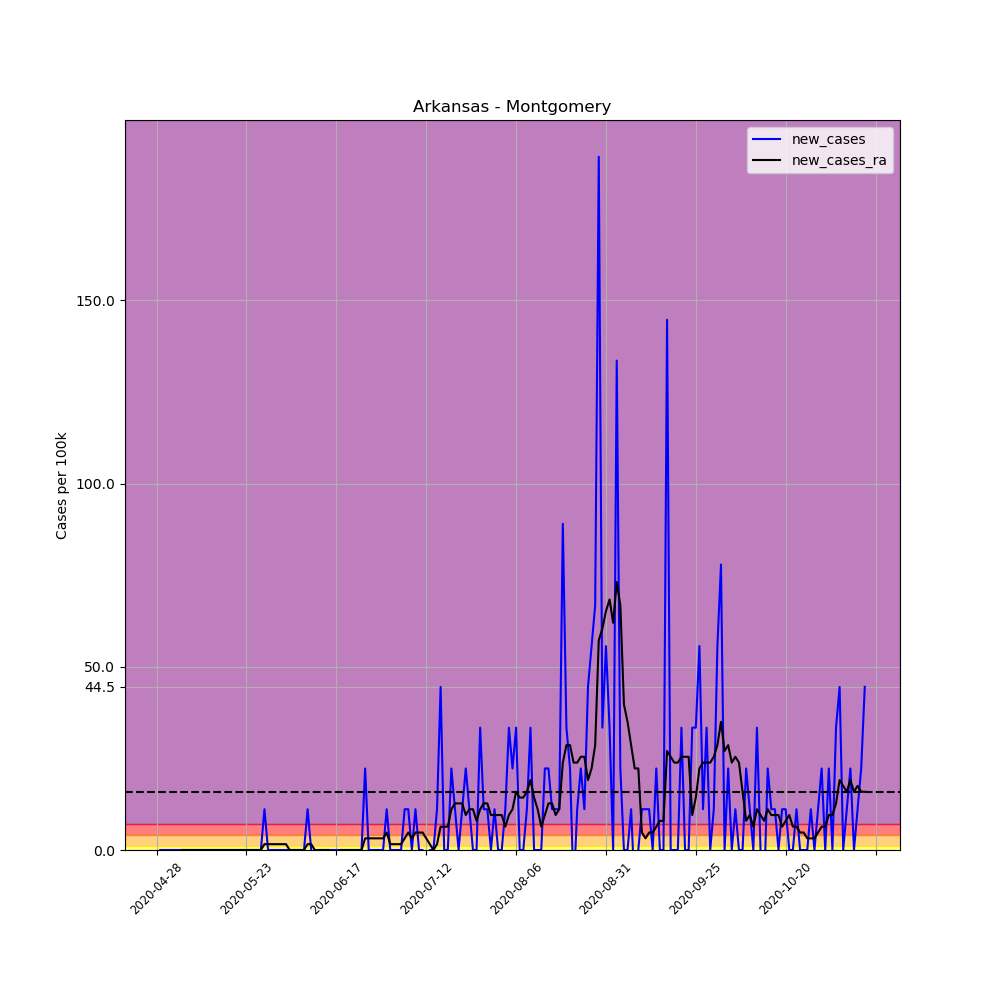

Source data for this figure (header and first rows):
, date, county, state, fips, cases, deaths, COUNTY, STNAME, CTYNAME, POPESTIMATE2019, per_100k, per_100k_ra, new_cases, new_cases_ra
648048, 2020-04-28, Montgomery, Arkansas, 5097, 1, 0, 97, Arkansas, Montgomery, 8986, 11.13, , , 
648049, 2020-04-29, Montgomery, Arkansas, 5097, 1, 0, 97, Arkansas, Montgomery, 8986, 11.13, , 0.0, 
648050, 2020-04-30, Montgomery, Arkansas, 5097, 1, 0, 97, Arkansas, Montgomery, 8986, 11.13, , 0.0, 
648051, 2020-05-01, Montgomery, Arkansas, 5097, 1, 0, 97, Arkansas, Montgomery, 8986, 11.13, , 0.0, 
648052, 2020-05-02, Montgomery, Arkansas, 5097, 1, 0, 97, Arkansas, Montgomery, 8986, 11.13, , 0.0, 
648053, 2020-05-03, Montgomery, Arkansas, 5097, 1, 0, 97, Arkansas, Montgomery, 8986, 11.13, , 0.0, 
648054, 2020-05-04, Montgomery, Arkansas, 5097, 1, 0, 97, Arkansas, Montgomery, 8986, 11.13, 11.13, 0.0, 
648055, 2020-05-05, Montgomery, Arkansas, 5097, 1, 0, 97, Arkansas, Montgomery, 8986, 11.13, 11.13, 0.0, 0.0
648056, 2020-05-06, Montgomery, Arkansas, 5097, 1, 0, 97, Arkansas, Montgomery, 8986, 11.13, 11.13, 0.0, 0.0
648057, 2020-05-07, Montgomery, Arkansas, 5097, 1, 0, 97, Arkansas, Montgomery, 8986, 11.13, 11.13, 0.0, 0.0
648058, 2020-05-08, Montgomery, Arkansas, 5097, 1, 0, 97, Arkansas, Montgomery, 8986, 11.13, 11.13, 0.0, 0.0
648059, 2020-05-09, Montgomery, Arkansas, 5097, 1, 0, 97, Arkansas, Montgomery, 8986, 11.13, 11.13, 0.0, 0.0
648060, 2020-05-10, Montgomery, Arkansas, 5097, 1, 0, 97, Arkansas, Montgomery, 8986, 11.13, 11.13, 0.0, 0.0
648061, 2020-05-11, Montgomery, Arkansas, 5097, 1, 0, 97, Arkansas, Montgomery, 8986, 11.13, 11.13, 0.0, 0.0
648062, 2020-05-12, Montgomery, Arkansas, 5097, 1, 0, 97, Arkansas, Montgomery, 8986, 11.13, 11.13, 0.0, 0.0
648063, 2020-05-13, Montgomery, Arkansas, 5097, 1, 0, 97, Arkansas, Montgomery, 8986, 11.13, 11.13, 0.0, 0.0
648064, 2020-05-14, Montgomery, Arkansas, 5097, 1, 0, 97, Arkansas, Montgomery, 8986, 11.13, 11.13, 0.0, 0.0
648065, 2020-05-15, Montgomery, Arkansas, 5097, 1, 0, 97, Arkansas, Montgomery, 8986, 11.13, 11.13, 0.0, 0.0
648066, 2020-05-16, Montgomery, Arkansas, 5097, 1, 0, 97, Arkansas, Montgomery, 8986, 11.13, 11.13, 0.0, 0.0
648067, 2020-05-17, Montgomery, Arkansas, 5097, 1, 0, 97, Arkansas, Montgomery, 8986, 11.13, 11.13, 0.0, 0.0
648068, 2020-05-18, Montgomery, Arkansas, 5097, 1, 0, 97, Arkansas, Montgomery, 8986, 11.13, 11.13, 0.0, 0.0
648069, 2020-05-19, Montgomery, Arkansas, 5097, 1, 0, 97, Arkansas, Montgomery, 8986, 11.13, 11.13, 0.0, 0.0
648070, 2020-05-20, Montgomery, Arkansas, 5097, 1, 0, 97, Arkansas, Montgomery, 8986, 11.13, 11.13, 0.0, 0.0
648071, 2020-05-21, Montgomery, Arkansas, 5097, 1, 0, 97, Arkansas, Montgomery, 8986, 11.13, 11.13, 0.0, 0.0
648072, 2020-05-22, Montgomery, Arkansas, 5097, 1, 0, 97, Arkansas, Montgomery, 8986, 11.13, 11.13, 0.0, 0.0
648073, 2020-05-23, Montgomery, Arkansas, 5097, 1, 0, 97, Arkansas, Montgomery, 8986, 11.13, 11.13, 0.0, 0.0
648074, 2020-05-24, Montgomery, Arkansas, 5097, 1, 0, 97, Arkansas, Montgomery, 8986, 11.13, 11.13, 0.0, 0.0
648075, 2020-05-25, Montgomery, Arkansas, 5097, 1, 0, 97, Arkansas, Montgomery, 8986, 11.13, 11.13, 0.0, 0.0
648076, 2020-05-26, Montgomery, Arkansas, 5097, 1, 0, 97, Arkansas, Montgomery, 8986, 11.13, 11.13, 0.0, 0.0
648077, 2020-05-27, Montgomery, Arkansas, 5097, 1, 0, 97, Arkansas, Montgomery, 8986, 11.13, 11.13, 0.0, 0.0
648078, 2020-05-28, Montgomery, Arkansas, 5097, 2, 0, 97, Arkansas, Montgomery, 8986, 22.26, 12.72, 11.13, 1.59
648079, 2020-05-29, Montgomery, Arkansas, 5097, 2, 0, 97, Arkansas, Montgomery, 8986, 22.26, 14.31, 0.0, 1.59
648080, 2020-05-30, Montgomery, Arkansas, 5097, 2, 0, 97, Arkansas, Montgomery, 8986, 22.26, 15.9, 0.0, 1.59
648081, 2020-05-31, Montgomery, Arkansas, 5097, 2, 0, 97, Arkansas, Montgomery, 8986, 22.26, 17.49, 0.0, 1.59
648082, 2020-06-01, Montgomery, Arkansas, 5097, 2, 0, 97, Arkansas, Montgomery, 8986, 22.26, 19.08, 0.0, 1.59
648083, 2020-06-02, Montgomery, Arkansas, 5097, 2, 0, 97, Arkansas, Montgomery, 8986, 22.26, 20.67, 0.0, 1.59
648084, 2020-06-03, Montgomery, Arkansas, 5097, 2, 0, 97, Arkansas, Montgomery, 8986, 22.26, 22.26, 0.0, 1.59
648085, 2020-06-04, Montgomery, Arkansas, 5097, 2, 0, 97, Arkansas, Montgomery, 8986, 22.26, 22.26, 0.0, 0.0
648086, 2020-06-05, Montgomery, Arkansas, 5097, 2, 0, 97, Arkansas, Montgomery, 8986, 22.26, 22.26, 0.0, 0.0
648087, 2020-06-06, Montgomery, Arkansas, 5097, 2, 0, 97, Arkansas, Montgomery, 8986, 22.26, 22.26, 0.0, 0.0
648088, 2020-06-07, Montgomery, Arkansas, 5097, 2, 0, 97, Arkansas, Montgomery, 8986, 22.26, 22.26, 0.0, 0.0
648089, 2020-06-08, Montgomery, Arkansas, 5097, 2, 0, 97, Arkansas, Montgomery, 8986, 22.26, 22.26, 0.0, 0.0
648090, 2020-06-09, Montgomery, Arkansas, 5097, 3, 0, 97, Arkansas, Montgomery, 8986, 33.39, 23.85, 11.13, 1.59
648091, 2020-06-10, Montgomery, Arkansas, 5097, 3, 0, 97, Arkansas, Montgomery, 8986, 33.39, 25.44, 0.0, 1.59
648092, 2020-06-11, Montgomery, Arkansas, 5097, 2, 0, 97, Arkansas, Montgomery, 8986, 22.26, 25.44, -11.13, 0.0
648093, 2020-06-12, Montgomery, Arkansas, 5097, 2, 0, 97, Arkansas, Montgomery, 8986, 22.26, 25.44, 0.0, 0.0
648094, 2020-06-13, Montgomery, Arkansas, 5097, 2, 0, 97, Arkansas, Montgomery, 8986, 22.26, 25.44, 0.0, 0.0
648095, 2020-06-14, Montgomery, Arkansas, 5097, 2, 0, 97, Arkansas, Montgomery, 8986, 22.26, 25.44, 0.0, 0.0
648096, 2020-06-15, Montgomery, Arkansas, 5097, 2, 0, 97, Arkansas, Montgomery, 8986, 22.26, 25.44, 0.0, 0.0
648097, 2020-06-16, Montgomery, Arkansas, 5097, 2, 0, 97, Arkansas, Montgomery, 8986, 22.26, 23.85, 0.0, -1.59
648098, 2020-06-17, Montgomery, Arkansas, 5097, 2, 0, 97, Arkansas, Montgomery, 8986, 22.26, 22.26, 0.0, -1.59
648099, 2020-06-18, Montgomery, Arkansas, 5097, 2, 0, 97, Arkansas, Montgomery, 8986, 22.26, 22.26, 0.0, 0.0
648100, 2020-06-19, Montgomery, Arkansas, 5097, 2, 0, 97, Arkansas, Montgomery, 8986, 22.26, 22.26, 0.0, 0.0
648101, 2020-06-20, Montgomery, Arkansas, 5097, 2, 0, 97, Arkansas, Montgomery, 8986, 22.26, 22.26, 0.0, 0.0
648102, 2020-06-21, Montgomery, Arkansas, 5097, 2, 0, 97, Arkansas, Montgomery, 8986, 22.26, 22.26, 0.0, 0.0
648103, 2020-06-22, Montgomery, Arkansas, 5097, 2, 0, 97, Arkansas, Montgomery, 8986, 22.26, 22.26, 0.0, 0.0
648104, 2020-06-23, Montgomery, Arkansas, 5097, 2, 0, 97, Arkansas, Montgomery, 8986, 22.26, 22.26, 0.0, 0.0
648105, 2020-06-24, Montgomery, Arkansas, 5097, 2, 0, 97, Arkansas, Montgomery, 8986, 22.26, 22.26, 0.0, 0.0
648106, 2020-06-25, Montgomery, Arkansas, 5097, 4, 0, 97, Arkansas, Montgomery, 8986, 44.51, 25.44, 22.26, 3.18
648107, 2020-06-26, Montgomery, Arkansas, 5097, 4, 0, 97, Arkansas, Montgomery, 8986, 44.51, 28.62, 0.0, 3.18
... 138 more rows
